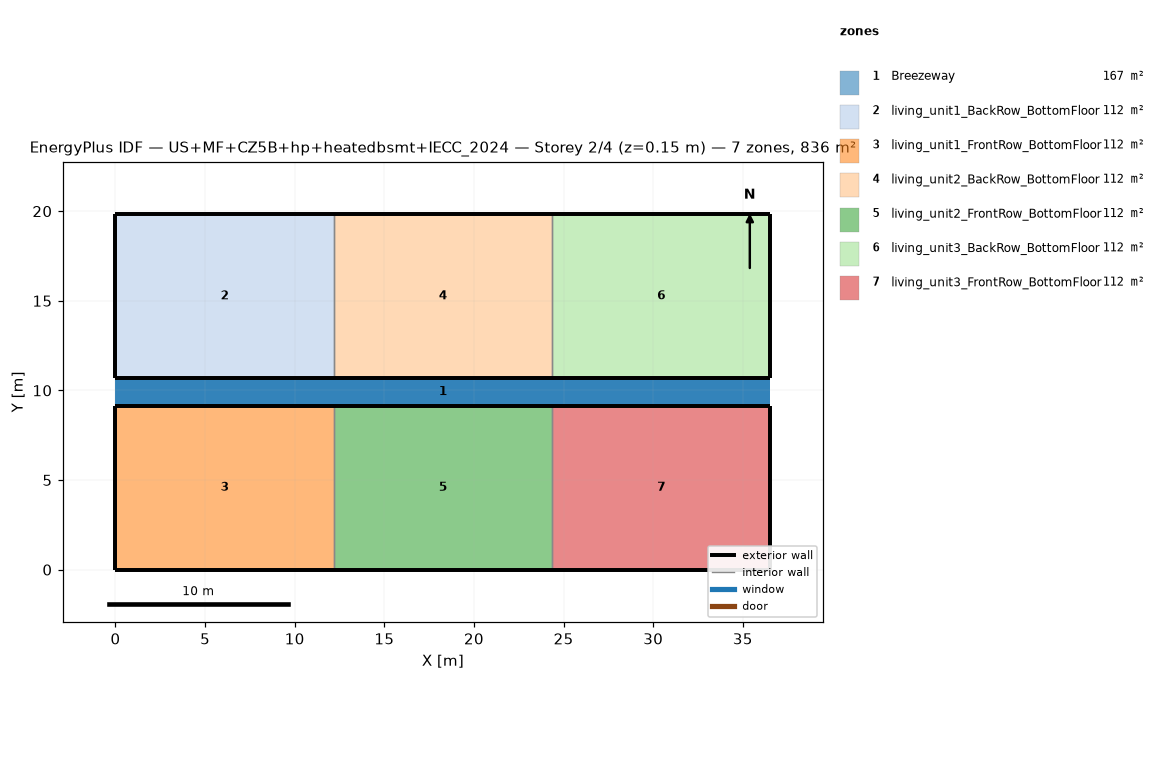
=== STOREY PLAN SPEC (per zone: floor XY polygon, exterior-wall plan segments, windows/doors) ===
zone 1: Breezeway  (167.0 m²)
  floor: (36.54, 9.16) (0.00, 9.16) (0.00, 10.68) (36.54, 10.68)
  floor: (36.54, 9.16) (0.00, 9.16) (0.00, 10.68) (36.54, 10.68)
  floor: (36.54, 9.16) (0.00, 9.16) (0.00, 10.68) (36.54, 10.68)
zone 2: living_unit1_BackRow_BottomFloor  (111.5 m²)
  floor: (12.18, 10.68) (0.00, 10.68) (0.00, 19.84) (12.18, 19.84)
  exterior wall: (0.00, 10.68) – (12.18, 10.68)  [12.2 m]
  exterior wall: (12.18, 19.84) – (0.00, 19.84)  [12.2 m]
  exterior wall: (0.00, 19.84) – (0.00, 10.68)  [9.2 m]
  interior walls: 1
zone 3: living_unit1_FrontRow_BottomFloor  (111.5 m²)
  floor: (12.18, 0.00) (0.00, 0.00) (0.00, 9.16) (12.18, 9.16)
  exterior wall: (0.00, 0.00) – (12.18, 0.00)  [12.2 m]
  exterior wall: (12.18, 9.16) – (0.00, 9.16)  [12.2 m]
  exterior wall: (0.00, 9.16) – (0.00, 0.00)  [9.2 m]
  interior walls: 1
zone 4: living_unit2_BackRow_BottomFloor  (111.5 m²)
  floor: (24.36, 10.68) (12.18, 10.68) (12.18, 19.84) (24.36, 19.84)
  exterior wall: (12.18, 10.68) – (24.36, 10.68)  [12.2 m]
  exterior wall: (24.36, 19.84) – (12.18, 19.84)  [12.2 m]
  interior walls: 2
zone 5: living_unit2_FrontRow_BottomFloor  (111.5 m²)
  floor: (24.36, 0.00) (12.18, 0.00) (12.18, 9.16) (24.36, 9.16)
  exterior wall: (12.18, 0.00) – (24.36, 0.00)  [12.2 m]
  exterior wall: (24.36, 9.16) – (12.18, 9.16)  [12.2 m]
  interior walls: 2
zone 6: living_unit3_BackRow_BottomFloor  (111.5 m²)
  floor: (36.54, 10.68) (24.36, 10.68) (24.36, 19.84) (36.54, 19.84)
  exterior wall: (24.36, 10.68) – (36.54, 10.68)  [12.2 m]
  exterior wall: (36.54, 10.68) – (36.54, 19.84)  [9.2 m]
  exterior wall: (36.54, 19.84) – (24.36, 19.84)  [12.2 m]
  interior walls: 1
zone 7: living_unit3_FrontRow_BottomFloor  (111.5 m²)
  floor: (36.54, 0.00) (24.36, 0.00) (24.36, 9.16) (36.54, 9.16)
  exterior wall: (24.36, 0.00) – (36.54, 0.00)  [12.2 m]
  exterior wall: (36.54, 0.00) – (36.54, 9.16)  [9.2 m]
  exterior wall: (36.54, 9.16) – (24.36, 9.16)  [12.2 m]
  interior walls: 1

=== DERIVED (storey summary) ===
Building: US+MF+CZ5B+hp+heatedbsmt+IECC_2024
Storey: 2 of 4  (floor level z = 0.15 m)
Storey gross floor area: 836.2 m²
Zones on this storey: 7
  - Breezeway: floor 167.0 m²
  - living_unit1_BackRow_BottomFloor: floor 111.5 m²; exterior wall 33.5 m (86.9 m²); WWR 0.0%
  - living_unit1_FrontRow_BottomFloor: floor 111.5 m²; exterior wall 33.5 m (86.9 m²); WWR 0.0%
  - living_unit2_BackRow_BottomFloor: floor 111.5 m²; exterior wall 24.4 m (63.1 m²); WWR 0.0%
  - living_unit2_FrontRow_BottomFloor: floor 111.5 m²; exterior wall 24.4 m (63.1 m²); WWR 0.0%
  - living_unit3_BackRow_BottomFloor: floor 111.5 m²; exterior wall 33.5 m (86.9 m²); WWR 0.0%
  - living_unit3_FrontRow_BottomFloor: floor 111.5 m²; exterior wall 33.5 m (86.9 m²); WWR 0.0%
Zone adjacency (shared interzone walls):
  - living_unit1_BackRow_BottomFloor ↔ living_unit2_BackRow_BottomFloor
  - living_unit1_FrontRow_BottomFloor ↔ living_unit2_FrontRow_BottomFloor
  - living_unit2_BackRow_BottomFloor ↔ living_unit3_BackRow_BottomFloor
  - living_unit2_FrontRow_BottomFloor ↔ living_unit3_FrontRow_BottomFloor